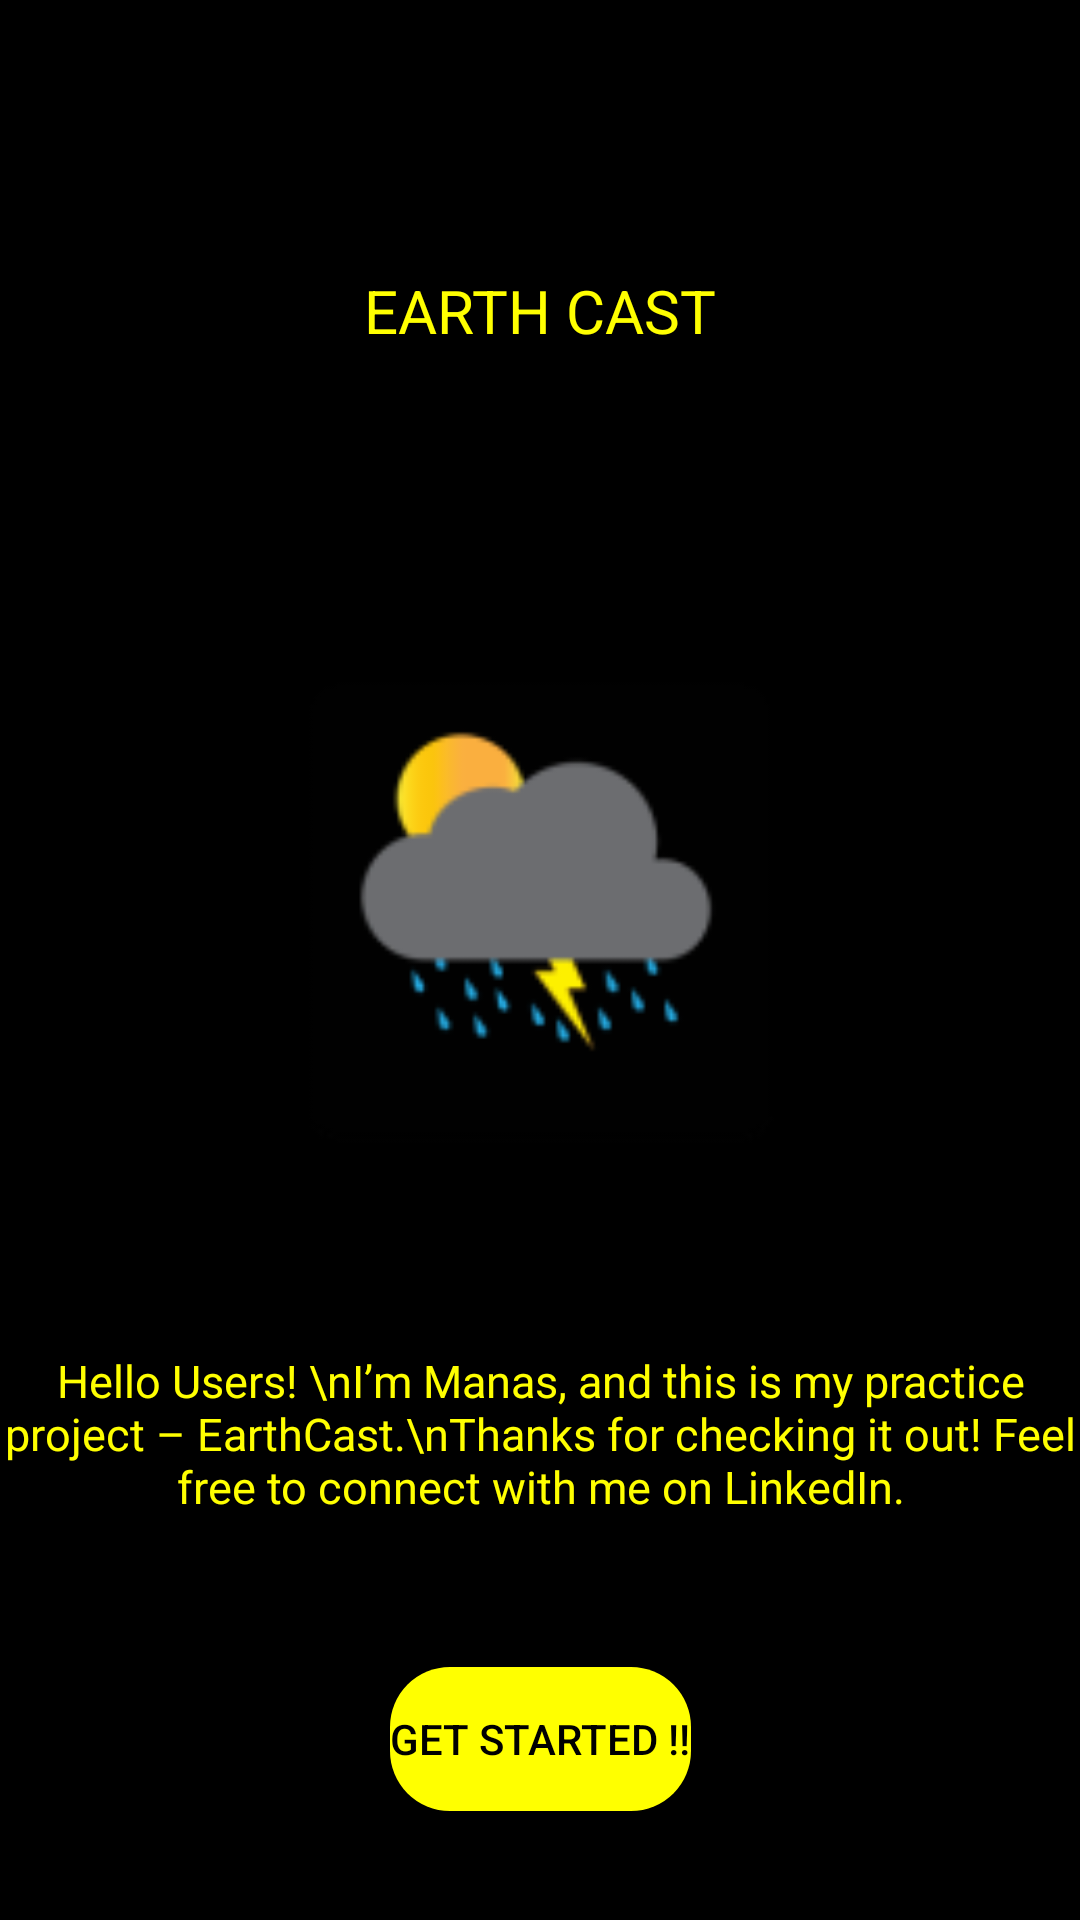

Android layout source for this screen:
<!-- AndroidManifest.xml: application theme Theme.EarthCast -->
<!-- res/layout/activity_welcome.xml -->
<?xml version="1.0" encoding="utf-8"?>
<androidx.constraintlayout.widget.ConstraintLayout xmlns:android="http://schemas.android.com/apk/res/android"
    xmlns:app="http://schemas.android.com/apk/res-auto"
    xmlns:tools="http://schemas.android.com/tools"
    android:id="@+id/main"
    android:layout_width="match_parent"
    android:layout_height="match_parent"
    tools:context=".Welcome"
    android:background="@color/black">


    <TextView
        android:id="@+id/name"
        android:layout_width="wrap_content"
        android:layout_height="wrap_content"
        android:text="EARTH CAST"
        android:textColor="#ffff00"
        android:textSize="20sp"
        app:layout_constraintTop_toTopOf="parent"
        app:layout_constraintStart_toStartOf="parent"
        app:layout_constraintEnd_toEndOf="parent"
        android:layout_marginTop="90dp"/>

    <ImageView
        android:id="@+id/logoImage"
        android:layout_width="200dp"
        android:layout_height="200dp"
        android:src="@mipmap/ic_launcher"
        android:contentDescription="App Logo"
        android:layout_marginTop="200dp"
        app:layout_constraintTop_toTopOf="parent"
        app:layout_constraintStart_toStartOf="parent"
        app:layout_constraintEnd_toEndOf="parent"/>

    <TextView
        android:id="@+id/content"
        android:layout_width="wrap_content"
        android:layout_height="wrap_content"
        android:text="Hello Users! \nI’m Manas, and this is my practice project – EarthCast.\nThanks for checking it out! Feel free to connect with me on LinkedIn."
        android:textColor="#ffff00"
        android:textSize="15sp"
        app:layout_constraintTop_toBottomOf="@id/logoImage"
        app:layout_constraintStart_toStartOf="parent"
        app:layout_constraintEnd_toEndOf="parent"
        android:layout_marginTop="50dp"
        android:gravity = "center"/>

    <Button
        android:id="@+id/start"
        android:layout_width="wrap_content"
        android:layout_height="wrap_content"
        android:text="Get Started !!"
        android:textColor="#000000"
        android:background="@drawable/get_started"
        app:layout_constraintTop_toBottomOf="@id/content"
        app:layout_constraintStart_toStartOf="parent"
        app:layout_constraintEnd_toEndOf="parent"
        android:layout_marginTop="50dp"/>

</androidx.constraintlayout.widget.ConstraintLayout>
<!-- resources referenced by this layout -->
<resources>
  <color name="black">#FF000000</color>
  <!-- drawable get_started (drawable) -->
  <?xml version="1.0" encoding="utf-8"?>
  <shape xmlns:android="http://schemas.android.com/apk/res/android"
      android:shape="rectangle">
  
      <solid android:color="#FFFF00"/>
  
      <corners android:radius="20dp"/>
  
  </shape>
  <!-- mipmap ic_launcher: webp bitmap (mipmap-hdpi, 1808 bytes) -->
  <style name="Theme.EarthCast" parent="Base.Theme.EarthCast" />
  <style name="Base.Theme.EarthCast" parent="Theme.Material3.DayNight.NoActionBar">
          
          
      </style>
</resources>
